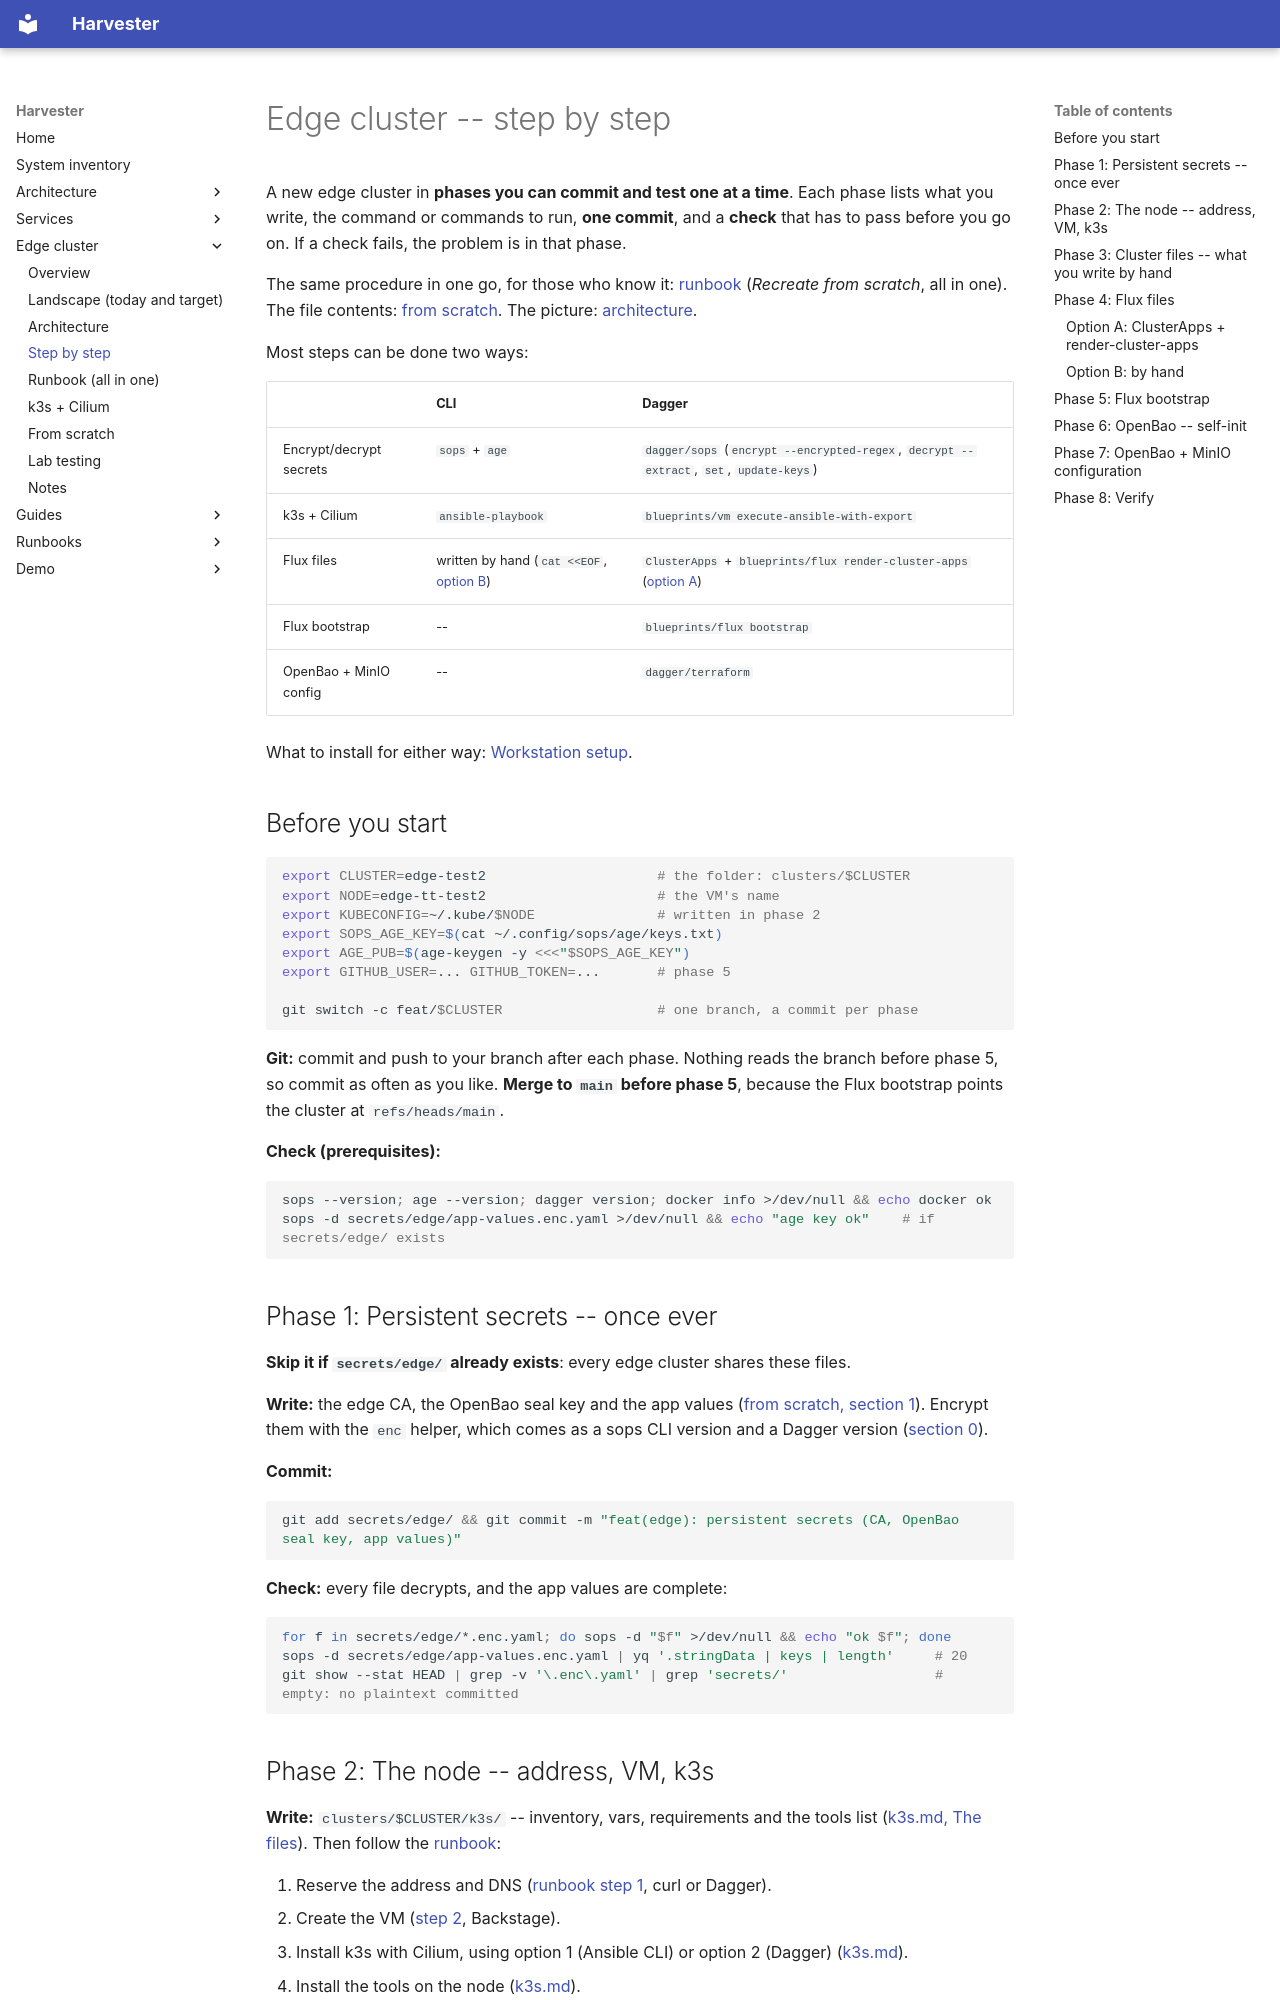

repository: stuttgart-things/harvester · page: edge/step-by-step/index.html · generator: mkdocs

# Edge cluster -- step by step

A new edge cluster in **phases you can commit and test one at a time**. Each
phase lists what you write, the command or commands to run, **one commit**, and a
**check** that has to pass before you go on. If a check fails, the problem is
in that phase.

The same procedure in one go, for those who know it:
[runbook](./runbook.md) (*Recreate from scratch*, all in one). The file
contents: [from scratch](./from-scratch.md). The picture:
[architecture](./architecture.md).

Most steps can be done two ways:

| | CLI | Dagger |
|---|---|---|
| Encrypt/decrypt secrets | `sops` + `age` | `dagger/sops` (`encrypt --encrypted-regex`, `decrypt --extract`, `set`, `update-keys`) |
| k3s + Cilium | `ansible-playbook` | `blueprints/vm execute-ansible-with-export` |
| Flux files | written by hand (`cat <<EOF`, [option B](#option-b-by-hand)) | `ClusterApps` + `blueprints/flux render-cluster-apps` ([option A](#option-a-clusterapps-render-cluster-apps)) |
| Flux bootstrap | -- | `blueprints/flux bootstrap` |
| OpenBao + MinIO config | -- | `dagger/terraform` |

What to install for either way: [Workstation setup](../workstation.md).

## Before you start

```bash
export CLUSTER=edge-test2                     # the folder: clusters/$CLUSTER
export NODE=edge-tt-test2                     # the VM's name
export KUBECONFIG=~/.kube/$NODE               # written in phase 2
export SOPS_AGE_KEY=$(cat ~/.config/sops/age/keys.txt)
export AGE_PUB=$(age-keygen -y <<<"$SOPS_AGE_KEY")
export GITHUB_USER=... GITHUB_TOKEN=...       # phase 5

git switch -c feat/$CLUSTER                   # one branch, a commit per phase
```

**Git:** commit and push to your branch after each phase. Nothing reads the
branch before phase 5, so commit as often as you like. **Merge to `main` before
phase 5**, because the Flux bootstrap points the cluster at `refs/heads/main`.

**Check (prerequisites):**

```bash
sops --version; age --version; dagger version; docker info >/dev/null && echo docker ok
sops -d secrets/edge/app-values.enc.yaml >/dev/null && echo "age key ok"    # if secrets/edge/ exists
```

## Phase 1: Persistent secrets -- once ever

**Skip it if `secrets/edge/` already exists**: every edge cluster shares these
files.

**Write:** the edge CA, the OpenBao seal key and the app values ([from
scratch, section 1](./from-scratch.md#1-persistent-secrets)). Encrypt them with the
`enc` helper, which comes as a sops CLI version and a Dagger version
([section 0](./from-scratch.md#0-the-age-key)).

**Commit:**

```bash
git add secrets/edge/ && git commit -m "feat(edge): persistent secrets (CA, OpenBao seal key, app values)"
```

**Check:** every file decrypts, and the app values are complete:

```bash
for f in secrets/edge/*.enc.yaml; do sops -d "$f" >/dev/null && echo "ok $f"; done
sops -d secrets/edge/app-values.enc.yaml | yq '.stringData | keys | length'     # 20
git show --stat HEAD | grep -v '\.enc\.yaml' | grep 'secrets/'                  # empty: no plaintext committed
```
